Run: headless pygame with SDL's dummy video driver; simulated clock (each Clock.tick advances the game by its frame time, no real sleeping); random seed 0; keys injected as events and as key.get_pressed() state; no mouse input.
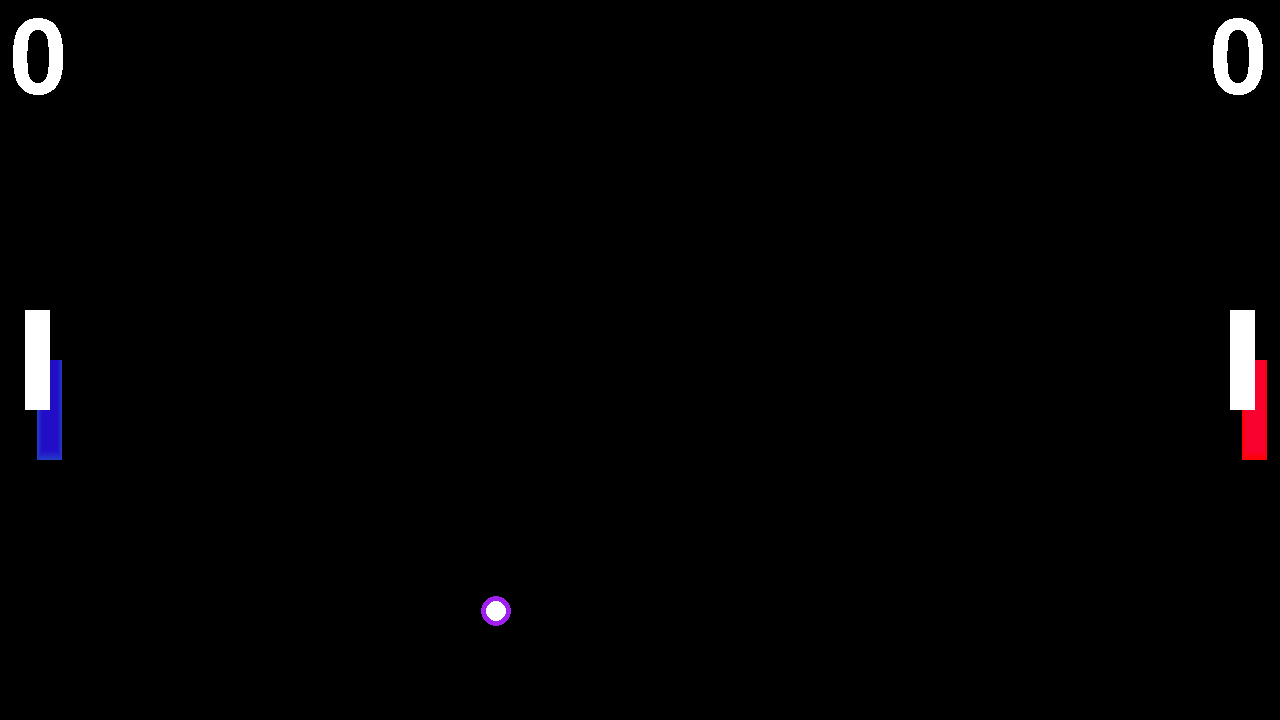
Frame 1 of 4 · flips 1–60 · no input
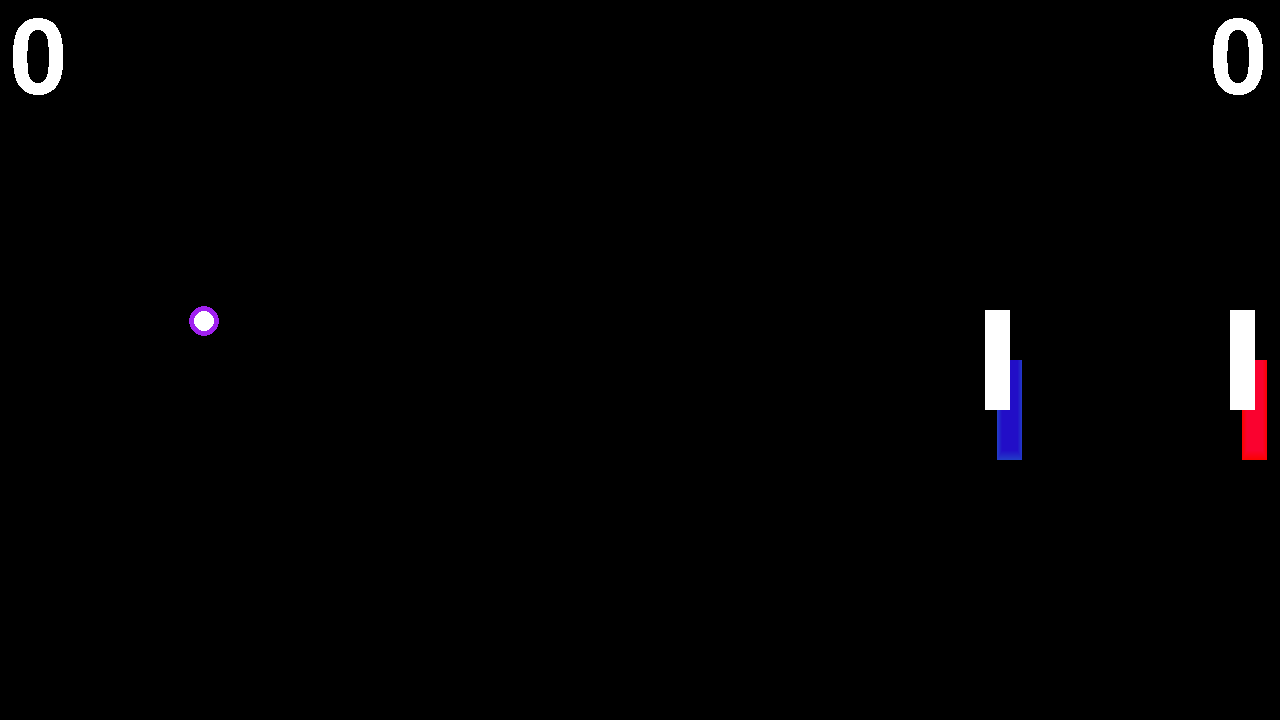
Frame 2 of 4 · flips 61–180 · tapped SPACE, RETURN · held RIGHT (→), D
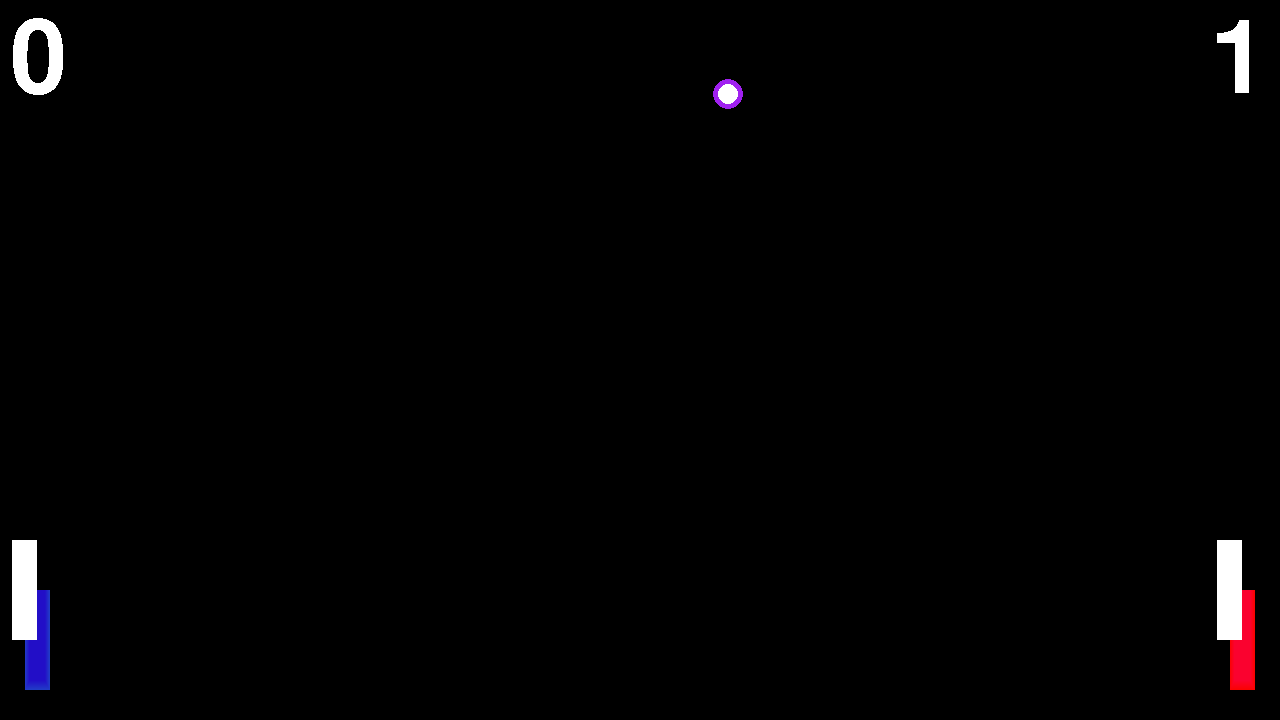
Frame 3 of 4 · flips 181–300 · held DOWN (↓), S
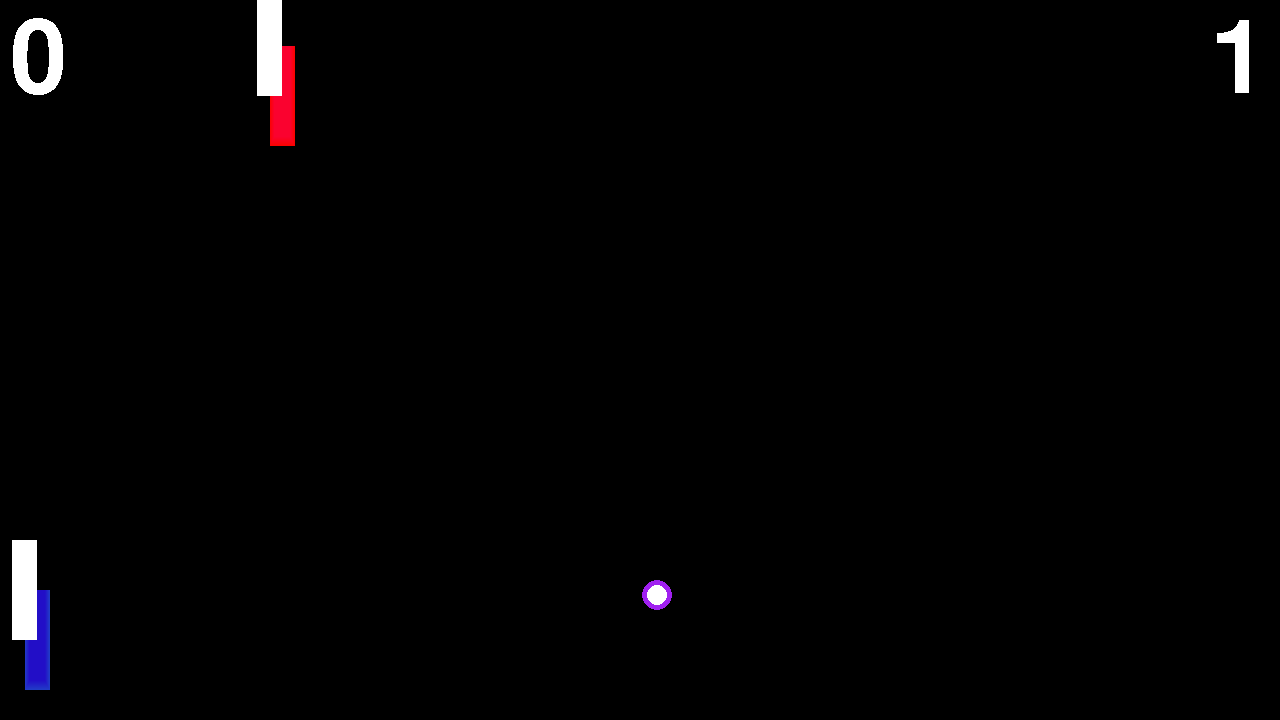
Frame 4 of 4 · flips 301–420 · held LEFT (←), A, UP (↑), W

The pygame program that drew these frames:

# Imports needed tools
import pygame
import random
import time

# Initialize pygame settings
pygame.init()
screen = pygame.display.set_mode((1280, 720))
clock = pygame.time.Clock()
running = True
dt = 0

###############################
########## FUNCTIONS ##########
###############################

# Initialize ball position
def BallInit():
    pos = pygame.Vector2(640, 360)
    dir = pygame.Vector2(random.randint(-100, 100), random.randint(-100, 100))
    if dir.x in range(0, 20):
        dir.x = 30
    elif dir.x in range(-20, 0):
        dir.x = -30
    dir = dir.normalize()
    return pos, dir

# Update score text
def UpdateScoreText():
    right_score_text = pygame.font.Font(None, 150)
    right_score_surface = right_score_text.render(str(right_score), False, "white")
    left_score_text = pygame.font.Font(None, 150)
    left_score_surface = left_score_text.render(str(left_score), False, "white")
    screen.blit(right_score_surface, (1210, 10))
    screen.blit(left_score_surface, (10, 10))

# Draw trails
def BallTrail():
    for i in range(len(ball_positions)-1):
        color_decrement = i*5
        color = (135+(color_decrement), 49, 181)
        pygame.draw.circle(screen, color, (ball_positions[-(i+1)][0], ball_positions[i][1]), 15-i)

def DrawPlayer1Trail():
    for i in range(len(player1_positions)):
        color_decrement = i*5
        color = (34, 59-(color_decrement), 199)
        pygame.draw.rect(screen, color, (player1_positions[-(i+1)][0] + (i/2), player1_positions[i][1], pads_width-i, pads_height-i))

def DrawPlayer2Trail():
    for i in range(len(player2_positions)):
        color_increment = i*5
        color = (250, 2, 2+(color_increment))
        pygame.draw.rect(screen, color, (player2_positions[-(i+1)][0] + (i/2), player2_positions[i][1], pads_width-i, pads_height-i))

# Math for trails
def TrailMath(trail_tab, position):
    if len(trail_tab) < length_of_trail:
        trail_tab.append(position)
    else:
        trail_tab.pop(0)
        trail_tab.append(position)

###############################
########## VARIABLES ##########
###############################

# Screen size
screen_height = screen.get_height()
screen_width = screen.get_width()

# Pads size
pads_width = 25
pads_height = 100
players_speed = 500

# Score variables
scored = False
right_score, left_score = 0, 0

# Ball variables
ball_position, ball_direction = BallInit()
ball_speed = 500
ball_size = 15

# Player position (centered)
player1_position = pygame.Vector2(25 + pads_width/2, screen_height / 2)
player2_position = pygame.Vector2(screen_width - (25 + pads_width/2), screen_height / 2)

# Trails initializations
length_of_trail = 10
ball_positions = [ball_position]
player1_positions = [player1_position]
player2_positions = [player2_position]

###############################
########## GAME LOOP ##########
###############################

while running:

    # Events
    for event in pygame.event.get():
        if event.type == pygame.QUIT:
            running = False

    # Initialize the screen
    screen.fill("black")
    UpdateScoreText()

    # Score event
    if scored:
        time.sleep(1)
        player1_position = pygame.Vector2(25,screen.get_height() / 2 - 50)
        player2_position = pygame.Vector2(screen.get_width() - 50,screen.get_height() / 2 - 50)
        scored = False

    # Update ball position
    ball_position += ball_direction * (ball_speed * dt)

    # Ball bounces on top and bottom walls
    if (ball_position.y - 15) <= 0 and ball_direction.y < 0:
        ball_direction.y = -ball_direction.y
    if (ball_position.y + 15) >= screen_height and ball_direction.y > 0:
        ball_direction.y = -ball_direction.y

    # Ball bounce on player 1
    if abs(ball_position.x - player1_position.x) < (ball_size + pads_width/2) and abs(ball_position.y - player1_position.y) < (ball_size + pads_height/2):
        ball_direction.x = -ball_direction.x
    if abs(ball_position.x - player1_position.x) < pads_width and abs(ball_position.y - player1_position.y) < (ball_size + pads_height/2):
        ball_direction.y = -ball_direction.y
        ball_direction.x = -ball_direction.x

    # Ball bounces on player 2
    if abs(ball_position.x - player2_position.x) < (ball_size + pads_width/2) and abs(ball_position.y - player2_position.y) < (ball_size + pads_height/2):
        ball_direction.x = -ball_direction.x
    if abs(ball_position.x - player2_position.x) < pads_width and abs(ball_position.y - player2_position.y) < (ball_size + pads_height/2):
        ball_direction.y = -ball_direction.y
        ball_direction.x = -ball_direction.x

    # Update score
    if ball_position.x <= 0:
        right_score += 1
        scored = True
    if ball_position.x >= screen.get_width():
        left_score += 1
        scored = True
    if scored:
        ball_position, ball_direction = BallInit()

    # Input controls
    keys = pygame.key.get_pressed()

    # player 1 controls
    if keys[pygame.K_z]:
        if player1_position.y > (pads_height/2):
            if ((abs(player1_position.x - player2_position.x) < pads_width) and (-pads_height <= ((player1_position.y - players_speed * dt) - player2_position.y) <= pads_height)):
                player1_position.y = player2_position.y + pads_height
            else:
                player1_position.y -= players_speed * dt
            

    if keys[pygame.K_s]:
        if player1_position.y < screen.get_height() - (pads_height/2):
            if ((abs(player1_position.x - player2_position.x) < pads_width) and (-pads_height <= ((player1_position.y + players_speed * dt) - player2_position.y) <= pads_height)):
                player1_position.y = player2_position.y - pads_height
            else:
                player1_position.y += players_speed * dt

    if keys[pygame.K_q]:
        if player1_position.x > (pads_width/2) + 25:
            if ((abs(player1_position.y - player2_position.y) < pads_height) and (-pads_width <= ((player1_position.x - players_speed * dt) - player2_position.x) <= pads_width)):
                player1_position.x = player2_position.x + pads_width
            else:
                player1_position.x -= players_speed * dt

    if keys[pygame.K_d]:
        if player1_position.x < screen.get_width() - (pads_width/2) - 250:
            if ((abs(player1_position.y - player2_position.y) < 100) and (-25 <= ((player1_position.x + players_speed * dt) - player2_position.x) <= 25)):
                player1_position.x = player2_position.x - 25
            else:
                player1_position.x += players_speed * dt

    # player 2 controls
    if keys[pygame.K_UP]:
        if player2_position.y > (pads_height/2):
            if ((abs(player2_position.x - player1_position.x) < pads_width) and (-pads_height <= ((player2_position.y - players_speed * dt) - player1_position.y) <= pads_height)):
                player2_position.y = player1_position.y + pads_height
            else:
                player2_position.y -= players_speed * dt
        
    if keys[pygame.K_DOWN]:
        if player2_position.y < screen.get_height() - (pads_height/2):
            if ((abs(player2_position.x - player1_position.x) < pads_width) and (-pads_height <= ((player2_position.y + players_speed * dt) - player1_position.y) <= pads_height)):
                player2_position.y = player1_position.y - pads_height
            else:
                player2_position.y += players_speed * dt

    if keys[pygame.K_LEFT]:
        if player2_position.x > (pads_width/2) + 250:
            if ((abs(player2_position.y - player1_position.y) < pads_height) and (-pads_width <= ((player2_position.x - players_speed * dt) - player1_position.x) <= pads_width)):
                player2_position.x = player1_position.x + pads_width
            else:
                player2_position.x -= players_speed * dt
    
    if keys[pygame.K_RIGHT]:
        if player2_position.x < screen.get_width() - (pads_width/2) - 25:
            if ((abs(player2_position.y - player1_position.y) < pads_height) and (-25 <= ((player2_position.x + players_speed * dt) - player1_position.x) <= 25)):
                player2_position.x = player1_position.x - 25
            else:
                player2_position.x += players_speed * dt

    # Math for trails
    TrailMath(ball_positions, ball_position)
    TrailMath(player1_positions, player1_position)
    TrailMath(player2_positions, player2_position)

    # Draw the trails
    BallTrail()
    DrawPlayer1Trail()
    DrawPlayer2Trail()
    
    # Draw the pads
    pygame.draw.rect(screen, "white", (player1_position.x - (pads_width/2), player1_position.y - (pads_height/2), pads_width, pads_height))
    pygame.draw.rect(screen, "white", (player2_position.x - (pads_width/2), player2_position.y - (pads_height/2), pads_width, pads_height))
    
    # Draw the ball
    pygame.draw.circle(screen, "purple", (ball_position.x, ball_position.y), 15)
    pygame.draw.circle(screen, "white", (ball_position.x, ball_position.y), 10)

    
    
    # Update the screen
    pygame.display.flip()

    # Update the clock
    dt = clock.tick(60) / 1000

pygame.quit()
